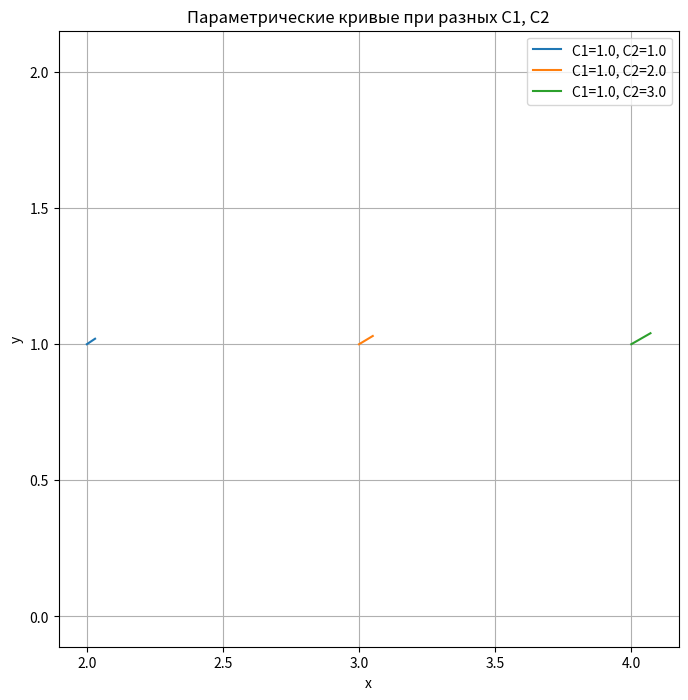

Source code (Python):
import numpy as np
import matplotlib.pyplot as plt

# Определяем параметрические уравнения
def parametric_curve(t, C1, C2):
    x = (C1 + C2) * np.exp(t) + C2 * t * np.exp(t) 
    y = C1 * np.exp(t) + C2 * t * np.exp(t)
    return x, y

# Задаем диапазон параметра t
t = np.linspace(0, 0.01, 300)

# Определяем диапазоны изменения констант
C1_values = np.linspace(1, 3, 1)  # 5 значений от 1 до 3
C2_values = np.linspace(1, 3, 3)  # 5 значений от 1 до 3

# Создаем график
plt.figure(figsize=(8, 8))

# Перебираем комбинации констант
for C1 in C1_values:
    for C2 in C2_values:
        x, y = parametric_curve(t, C1, C2)
        plt.plot(x, y, label=f"C1={C1:.1f}, C2={C2:.1f}")

plt.xlabel("x")
plt.ylabel("y")
plt.title("Параметрические кривые при разных C1, C2")
plt.legend()
plt.axis("equal")
plt.grid()
plt.show()
